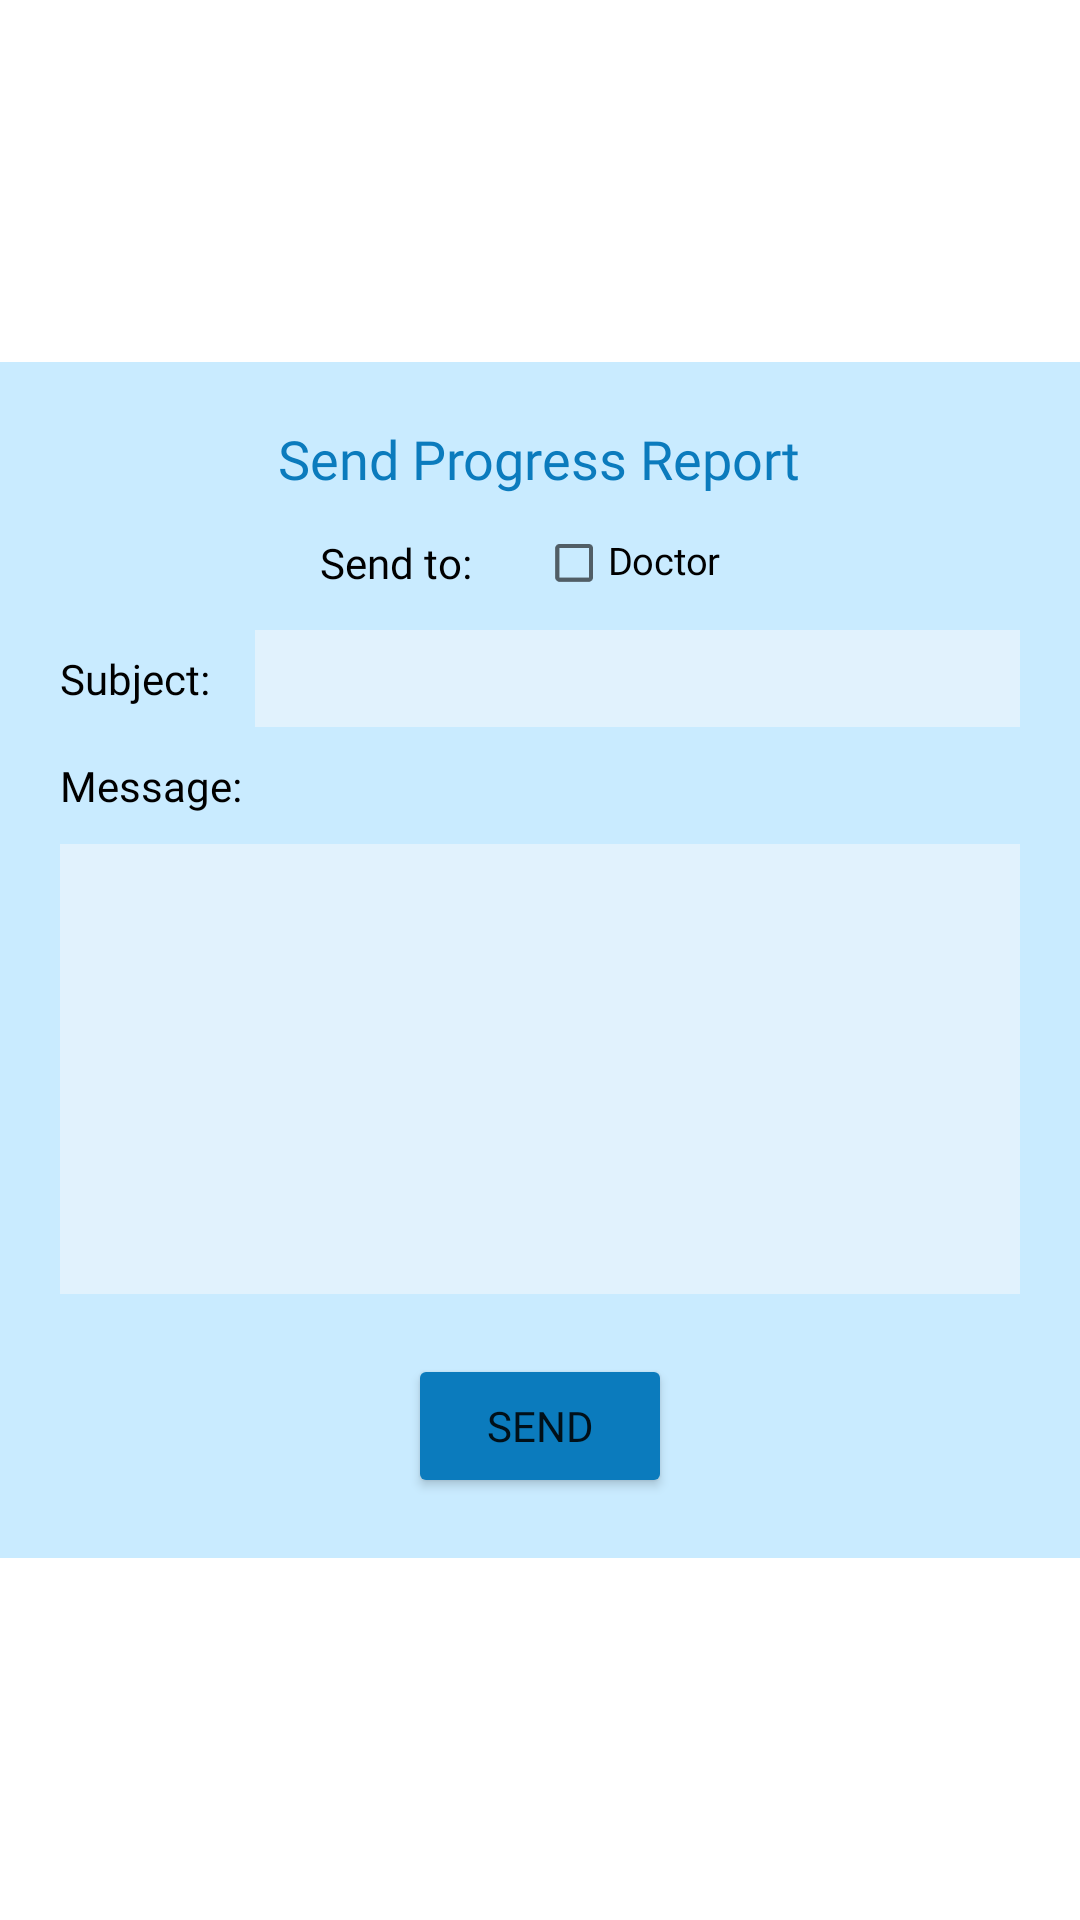

Produce the Android XML layout that renders to this screen, including the resource entries it uses.
<!-- AndroidManifest.xml: application theme Theme.StrokeApp -->
<!-- res/layout/email_popup.xml -->
<?xml version="1.0" encoding="utf-8"?>
<androidx.constraintlayout.widget.ConstraintLayout xmlns:android="http://schemas.android.com/apk/res/android"
    xmlns:app="http://schemas.android.com/apk/res-auto"
    xmlns:tools="http://schemas.android.com/tools"
    android:layout_width="match_parent"
    android:layout_height="match_parent" >


    <LinearLayout
        android:layout_width="match_parent"
        android:layout_height="wrap_content"
        android:background="@color/profile_bg"
        android:gravity="center"
        android:orientation="vertical"
        android:padding="20dp"
        app:layout_constraintBottom_toBottomOf="parent"
        app:layout_constraintEnd_toEndOf="parent"
        app:layout_constraintStart_toStartOf="parent"
        app:layout_constraintTop_toTopOf="parent">

        <TextView
            android:id="@+id/emailTitle"
            android:layout_width="wrap_content"
            android:layout_height="wrap_content"
            android:fontFamily="@font/lovelo"
            android:text="Send Progress Report"
            android:textColor="@color/profile_dark"
            android:textSize="18sp" />

        <LinearLayout
            android:layout_width="match_parent"
            android:layout_height="wrap_content"
            android:layout_marginTop="10dp"
            android:gravity="center|center_horizontal"
            android:orientation="horizontal">

            <TextView
                android:id="@+id/sendTitle"
                android:layout_width="wrap_content"
                android:layout_height="wrap_content"
                android:layout_marginEnd="10dp"
                android:layout_marginRight="10dp"
                android:fontFamily="@font/sarabun"
                android:text="Send to:"
                android:textColor="@color/black"
                android:textSize="14sp" />

            <LinearLayout
                android:id="@+id/doctorsList"
                android:layout_width="wrap_content"
                android:layout_height="wrap_content"
                android:orientation="vertical">

                <CheckBox
                    android:id="@+id/checkBox"
                    android:layout_width="match_parent"
                    android:layout_height="25dp"
                    android:fontFamily="@font/sarabun"
                    android:gravity="center"
                    android:includeFontPadding="false"
                    android:scaleX=".7"
                    android:scaleY=".7"
                    android:text="Doctor"
                    android:textSize="18sp" />
            </LinearLayout>
        </LinearLayout>

        <LinearLayout
            android:layout_width="match_parent"
            android:layout_height="match_parent"
            android:layout_marginTop="10dp"
            android:gravity="center"
            android:orientation="horizontal">

            <TextView
                android:id="@+id/subjectTitle"
                android:layout_width="wrap_content"
                android:layout_height="wrap_content"
                android:layout_marginEnd="15dp"
                android:layout_marginRight="15dp"
                android:fontFamily="@font/sarabun"
                android:text="Subject:"
                android:textColor="@color/black"
                android:textSize="14sp" />

            <EditText
                android:id="@+id/subjectText"
                android:layout_width="match_parent"
                android:layout_height="wrap_content"
                android:background="#E1F2FD"
                android:ems="10"
                android:fontFamily="@font/sarabun"
                android:inputType=""
                android:padding="8dp"
                android:textColor="@color/black"
                android:textSize="12sp" />

        </LinearLayout>

        <TextView
            android:id="@+id/messageTitle"
            android:layout_width="match_parent"
            android:layout_height="wrap_content"
            android:layout_marginTop="10dp"
            android:fontFamily="@font/sarabun"
            android:text="Message:"
            android:textColor="@color/black"
            android:textSize="14sp" />

        <EditText
            android:id="@+id/emailMessage"
            android:layout_width="match_parent"
            android:layout_height="150dp"
            android:layout_marginTop="10dp"
            android:background="#E1F2FD"
            android:ems="10"
            android:fontFamily="@font/sarabun"
            android:gravity="start|top"
            android:inputType="textMultiLine"
            android:padding="8dp"
            android:textColor="@color/black"
            android:textSize="12sp" />

        <Button
            android:id="@+id/sendBtn"
            android:layout_width="wrap_content"
            android:layout_height="wrap_content"
            android:layout_marginTop="20dp"
            android:fontFamily="@font/lovelo"
            android:text="send"
            android:textSize="14sp"
            app:backgroundTint="@color/profile_dark" />

    </LinearLayout>
</androidx.constraintlayout.widget.ConstraintLayout>
<!-- resources referenced by this layout -->
<resources>
  <color name="black">#FF000000</color>
  <color name="profile_bg">#c9ebff</color>
  <color name="profile_dark">#0b7bbd</color>
  <style name="Theme.StrokeApp" parent="Theme.MaterialComponents.DayNight.NoActionBar">
          
          <item name="colorPrimary">@color/purple_500</item>
          <item name="colorPrimaryVariant">@color/purple_700</item>
          <item name="colorOnPrimary">@color/white</item>
          
          <item name="colorSecondary">@color/teal_200</item>
          <item name="colorSecondaryVariant">@color/teal_700</item>
          <item name="colorOnSecondary">@color/black</item>
          
          <item name="android:statusBarColor" tools:targetApi="l">?attr/colorPrimaryVariant</item>
          
      </style>
  <color name="purple_500">#FF6200EE</color>
  <color name="purple_700">#FF3700B3</color>
  <color name="white">#FFFFFFFF</color>
  <color name="teal_200">#FF03DAC5</color>
  <color name="teal_700">#FF018786</color>
</resources>
